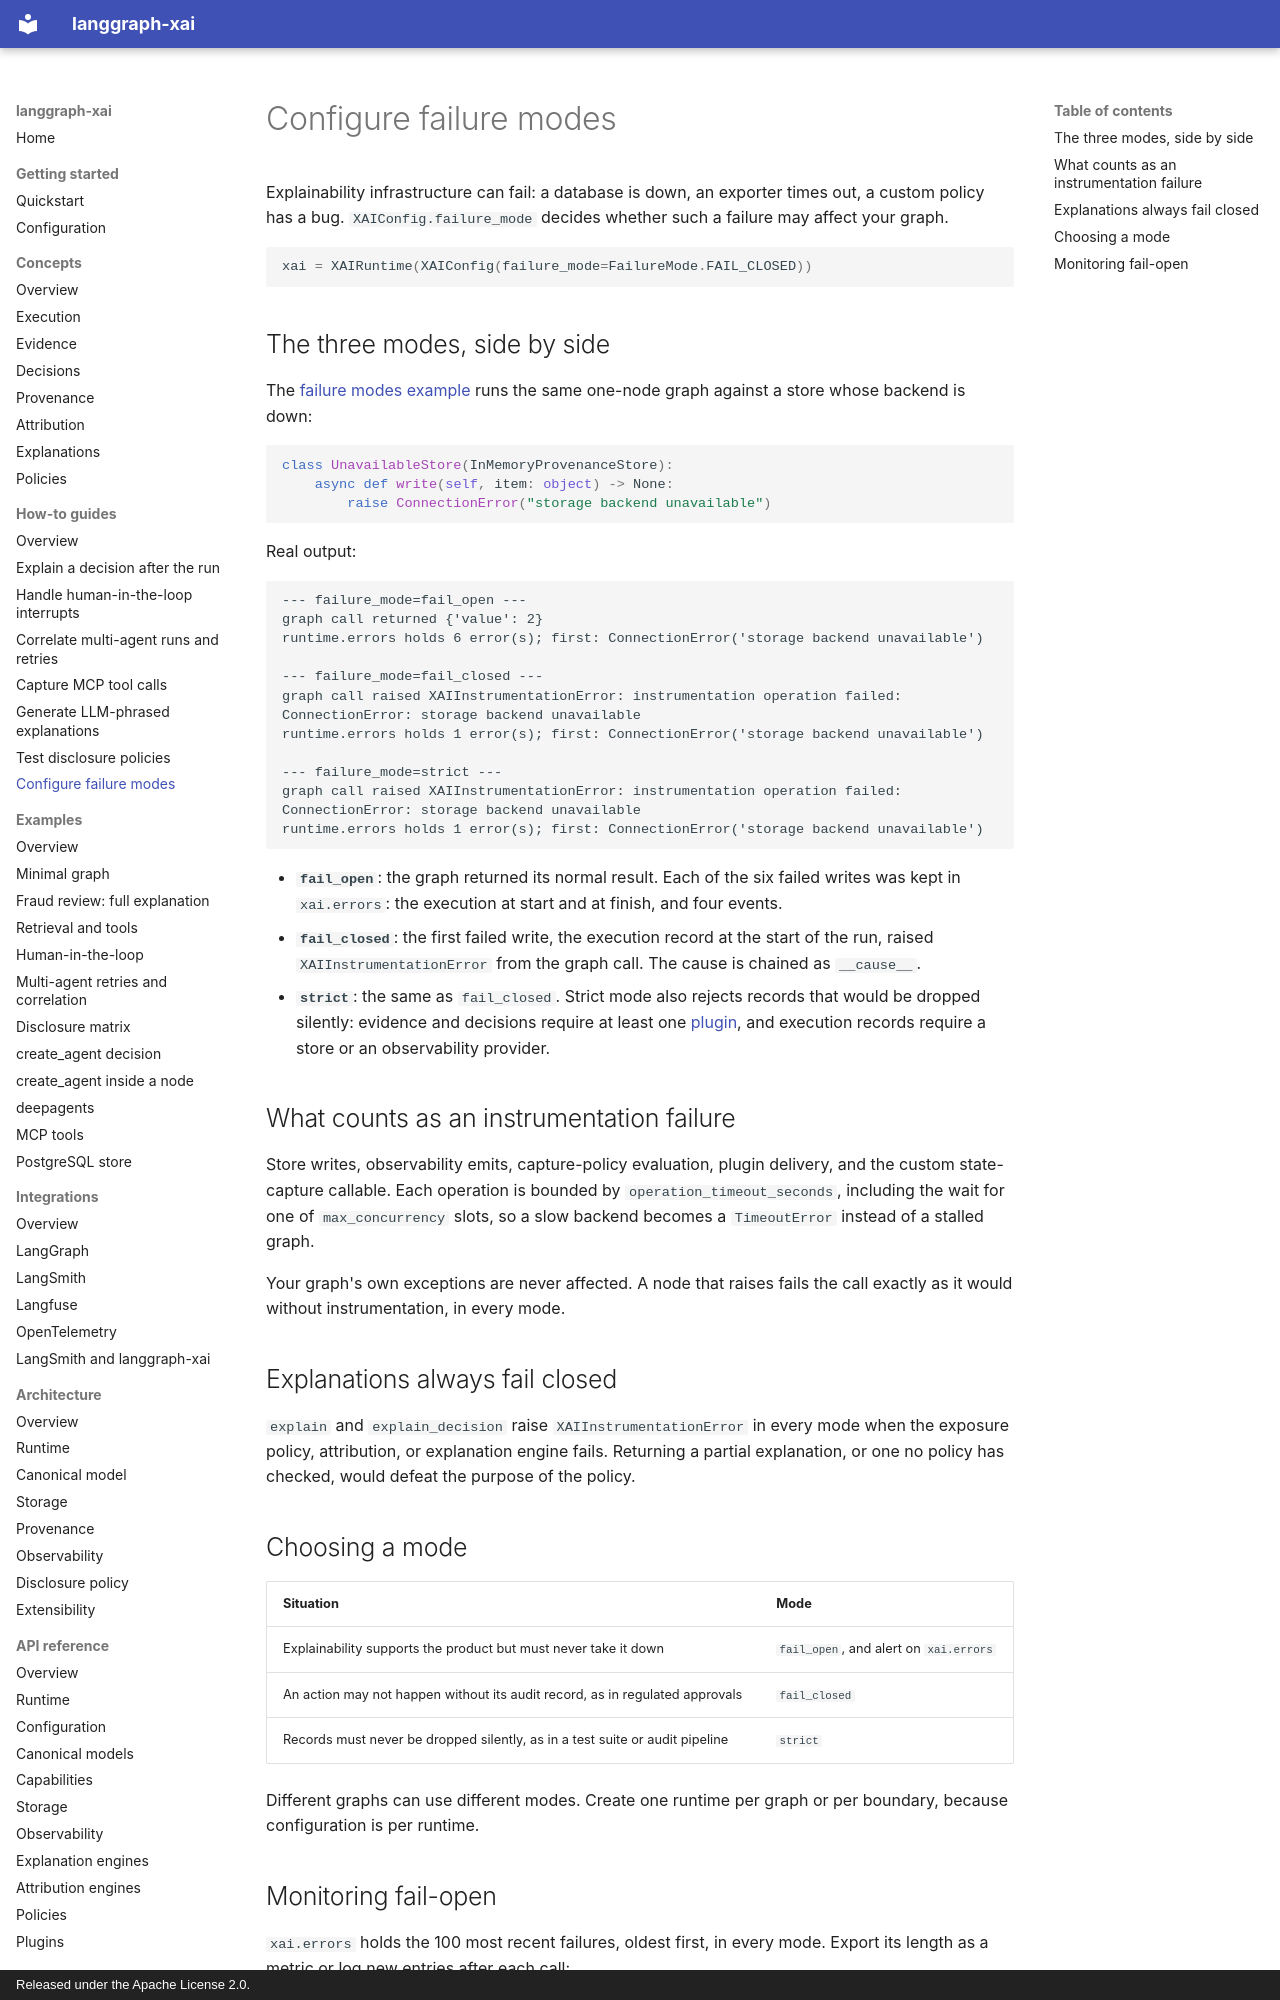

repository: smuniharish/langgraph-xai · page: how-to/failure-modes/index.html · generator: mkdocs · copyright: Released under the Apache License 2.0.

# Configure failure modes

Explainability infrastructure can fail: a database is down, an exporter times
out, a custom policy has a bug. `XAIConfig.failure_mode` decides whether such a
failure may affect your graph.

```python
xai = XAIRuntime(XAIConfig(failure_mode=FailureMode.FAIL_CLOSED))
```

## The three modes, side by side

The [failure modes example](https://github.com/smuniharish/langgraph-xai/blob/master/examples/failure_modes.py)
runs the same one-node graph against a store whose backend is down:

```python
class UnavailableStore(InMemoryProvenanceStore):
    async def write(self, item: object) -> None:
        raise ConnectionError("storage backend unavailable")
```

Real output:

```text
--- failure_mode=fail_open ---
graph call returned {'value': 2}
runtime.errors holds 6 error(s); first: ConnectionError('storage backend unavailable')

--- failure_mode=fail_closed ---
graph call raised XAIInstrumentationError: instrumentation operation failed: ConnectionError: storage backend unavailable
runtime.errors holds 1 error(s); first: ConnectionError('storage backend unavailable')

--- failure_mode=strict ---
graph call raised XAIInstrumentationError: instrumentation operation failed: ConnectionError: storage backend unavailable
runtime.errors holds 1 error(s); first: ConnectionError('storage backend unavailable')
```

- **`fail_open`**: the graph returned its normal result. Each of the six failed
  writes was kept in `xai.errors`: the execution at start and at finish, and
  four events.
- **`fail_closed`**: the first failed write, the execution record at the start
  of the run, raised `XAIInstrumentationError` from the graph call. The cause
  is chained as `__cause__`.
- **`strict`**: the same as `fail_closed`. Strict mode also rejects records that
  would be dropped silently: evidence and decisions require at least one
  [plugin](../architecture/plugins.md), and execution records require a store
  or an observability provider.

## What counts as an instrumentation failure

Store writes, observability emits, capture-policy evaluation, plugin delivery,
and the custom state-capture callable. Each operation is bounded by
`operation_timeout_seconds`, including the wait for one of `max_concurrency`
slots, so a slow backend becomes a `TimeoutError` instead of a stalled graph.

Your graph's own exceptions are never affected. A node that raises fails the
call exactly as it would without instrumentation, in every mode.

## Explanations always fail closed

`explain` and `explain_decision` raise `XAIInstrumentationError` in every mode
when the exposure policy, attribution, or explanation engine fails. Returning a
partial explanation, or one no policy has checked, would defeat the purpose of
the policy.
